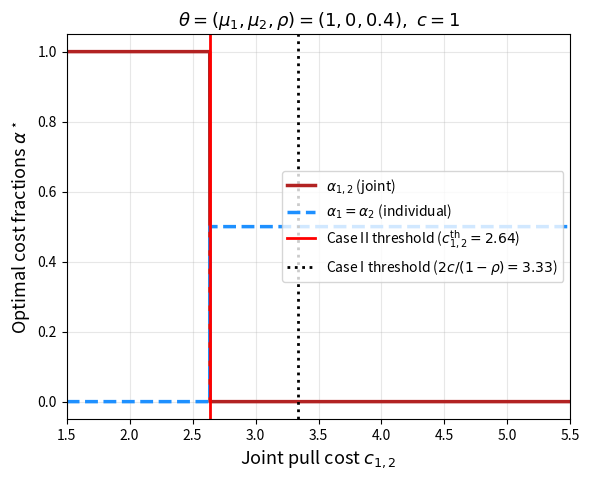
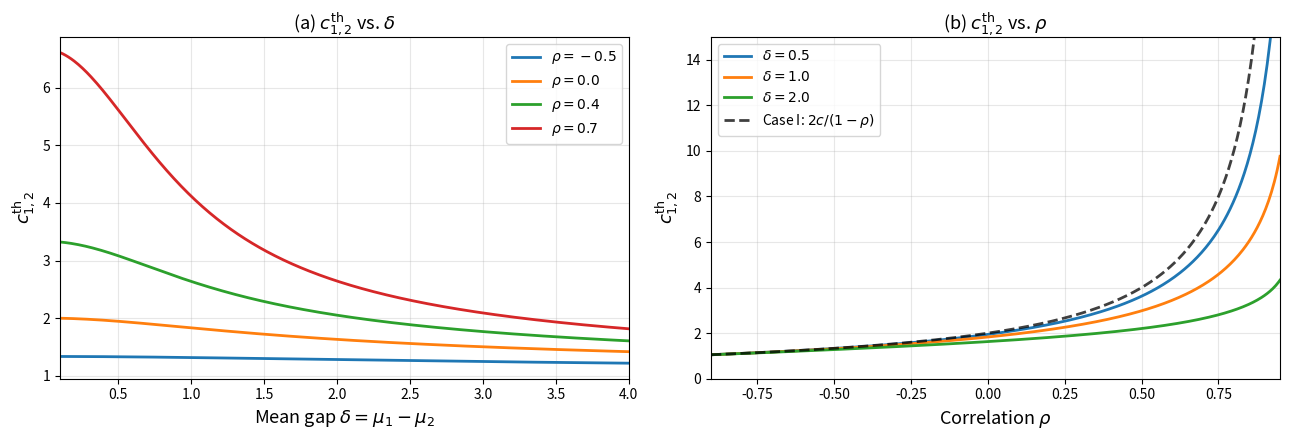
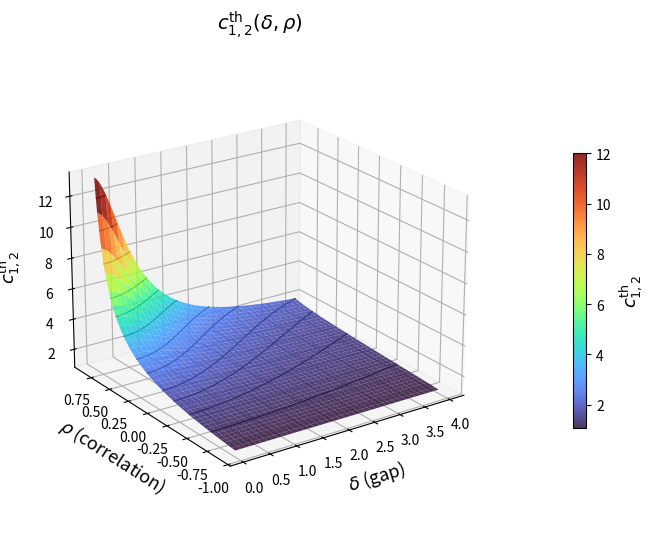
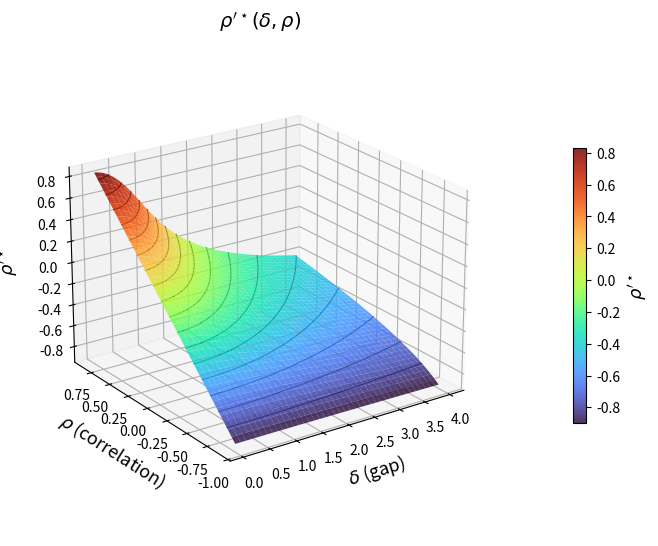

Generate these figures, in order, with matplotlib:
"""
Lower-bound plots (Section 3, Case II, symmetric individual costs c1 = c2 = c).
delta = mu1 - mu2 is the mean gap (as in Section 3), not the confidence level.

  f(x)   = delta^2/(2(1-x)) + log((1-x^2)/(1-rho^2)) + 2(x^2 - rho x)/(1-x^2)
  C(x)   = delta^2 (1+x)^2 + 4(x^2+1)(x - rho)          (f'(x) = 0  <=>  C(x) = 0)
  rho'*  = root of C in (-1, rho) minimizing f,   K = f(rho'*),   c12^th = 4 c K / delta^2
  Case I threshold: 2c/(1-rho)
"""
import numpy as np
import matplotlib.pyplot as plt

c = 1.0  # individual pull cost

def f(x, delta, rho):
    return delta**2/(2*(1 - x)) + np.log((1 - x**2)/(1 - rho**2)) + 2*(x**2 - rho*x)/(1 - x**2)

def rho_star(delta, rho):
    # C(x) = 4x^3 + (delta^2 - 4rho) x^2 + (2delta^2 + 4) x + (delta^2 - 4rho)
    r = np.roots([4.0, delta**2 - 4*rho, 2*delta**2 + 4, delta**2 - 4*rho])
    r = r[np.abs(r.imag) < 1e-10].real
    r = r[(r > -1) & (r < rho)]
    return r[np.argmin(f(r, delta, rho))]

def c12_th(delta, rho):
    return 4*c*f(rho_star(delta, rho), delta, rho)/delta**2

def save(fig, name):
    fig.savefig(name + ".pdf", bbox_inches="tight", pad_inches=0.4)
    fig.savefig(name + ".png", dpi=300, bbox_inches="tight", pad_inches=0.4)

# ======================================================================
# Fig 1: optimal cost fractions alpha vs c12 for a fixed theta
#        (alpha_a = c_a gamma_a; v_J -> alpha = (0, 0, 1), v_I -> alpha = (1/2, 1/2, 0))
# ======================================================================
mu1, mu2, rho = 1.0, 0.0, 0.4            # fixed environment
delta = mu1 - mu2
th, th1 = c12_th(delta, rho), 2*c/(1 - rho)
print(f"theta = ({mu1}, {mu2}, {rho}):  rho'* = {rho_star(delta, rho):.4f},  "
      f"c12^th = {th:.3f},  Case I threshold = {th1:.3f}")

cc = np.linspace(1.5, 5.5, 2001)
a12 = np.where(cc < th, 1.0, 0.0)
a1  = np.where(cc < th, 0.0, 0.5)

fig, ax = plt.subplots(figsize=(6.5, 5))
ax.plot(cc, a12, color="firebrick", lw=2.5, label=r"$\alpha_{1,2}$ (joint)")
ax.plot(cc, a1, color="dodgerblue", lw=2.5, ls="--", label=r"$\alpha_1 = \alpha_2$ (individual)")
ax.axvline(th, color="red", lw=2, label=rf"Case II threshold ($c_{{1,2}}^{{\mathrm{{th}}}} = {th:.2f}$)")
ax.axvline(th1, color="k", lw=2, ls=":", label=rf"Case I threshold ($2c/(1-\rho) = {th1:.2f}$)")
ax.set_xlim(cc[0], cc[-1]); ax.set_ylim(-0.05, 1.05)
ax.set_xlabel(r"Joint pull cost $c_{1,2}$", fontsize=13)
ax.set_ylabel(r"Optimal cost fractions $\alpha^\star$", fontsize=13)
ax.set_title(rf"$\theta = (\mu_1, \mu_2, \rho) = ({mu1:g}, {mu2:g}, {rho:g}),\ c = {c:g}$", fontsize=13)
ax.grid(alpha=0.3)
ax.legend(loc="center right", fontsize=10)
save(fig, "fig_allocation_vs_c12")

# ======================================================================
# Fig 2: c12^th slices -- (a) vs delta for fixed rho, (b) vs rho for fixed delta
# ======================================================================
fig, (axa, axb) = plt.subplots(1, 2, figsize=(13, 4.5))
d = np.linspace(0.1, 4, 400)
for r in [-0.5, 0.0, 0.4, 0.7]:
    axa.plot(d, [c12_th(x, r) for x in d], lw=2, label=rf"$\rho = {r}$")
axa.set_xlim(d[0], d[-1])
axa.set_xlabel(r"Mean gap $\delta = \mu_1 - \mu_2$", fontsize=13)
axa.set_ylabel(r"$c_{1,2}^{\mathrm{th}}$", fontsize=13)
axa.set_title(r"(a) $c_{1,2}^{\mathrm{th}}$ vs. $\delta$", fontsize=13)
axa.grid(alpha=0.3); axa.legend()

rr = np.linspace(-0.9, 0.95, 400)
for x in [0.5, 1.0, 2.0]:
    axb.plot(rr, [c12_th(x, r) for r in rr], lw=2, label=rf"$\delta = {x}$")
axb.plot(rr, 2*c/(1 - rr), "k--", lw=2, alpha=0.75, label=r"Case I: $2c/(1-\rho)$")
axb.set_xlim(rr[0], rr[-1]); axb.set_ylim(0, 15)
axb.set_xlabel(r"Correlation $\rho$", fontsize=13)
axb.set_ylabel(r"$c_{1,2}^{\mathrm{th}}$", fontsize=13)
axb.set_title(r"(b) $c_{1,2}^{\mathrm{th}}$ vs. $\rho$", fontsize=13)
axb.grid(alpha=0.3); axb.legend()
fig.tight_layout()
save(fig, "fig_threshold_slices")

# ======================================================================
# Fig 3 and Fig 4: 3-D surfaces of c12^th(delta, rho) and rho'*(delta, rho)
# ======================================================================
D, R = np.meshgrid(np.linspace(0.05, 4, 120), np.linspace(-0.9, 0.85, 120))
TH = np.vectorize(c12_th)(D, R)
RS = np.vectorize(rho_star)(D, R)

for Z, zl, title, name, levels in [
        (TH, r"$c_{1,2}^{\mathrm{th}}$", r"$c_{1,2}^{\mathrm{th}}(\delta, \rho)$", "fig_c12_threshold_3d",
         [1.25, 1.5, 1.75, 2, 2.5, 3, 4, 5, 6, 8, 10, 12]),
        (RS, r"$\rho'^\star$",          r"$\rho'^\star(\delta, \rho)$",          "fig_rho_star_3d",
         np.round(np.arange(-0.8, 0.81, 0.1), 2))]:
    fig = plt.figure(figsize=(10, 6.5))
    ax = fig.add_subplot(projection="3d")
    s = ax.plot_surface(D, R, Z, cmap="turbo", linewidth=0, antialiased=True, alpha=0.85)
    ax.contour(D, R, Z, levels=levels, colors="k", linewidths=0.8,
               linestyles="solid")                                                  # contour lines on the surface
    ax.set_xlabel(r"$\delta$ (gap)", fontsize=13, labelpad=8)
    ax.set_ylabel(r"$\rho$ (correlation)", fontsize=13, labelpad=8)
    ax.zaxis.set_rotate_label(False)
    ax.set_zlabel(zl, fontsize=13, rotation=90, labelpad=10)
    ax.set_box_aspect(None, zoom=0.88)
    ax.view_init(elev=22, azim=-125)
    cb = fig.colorbar(s, ax=ax, shrink=0.55, pad=0.08)
    cb.set_label(zl, fontsize=13)
    ax.set_title(title, fontsize=14)
    save(fig, name)

plt.show()
